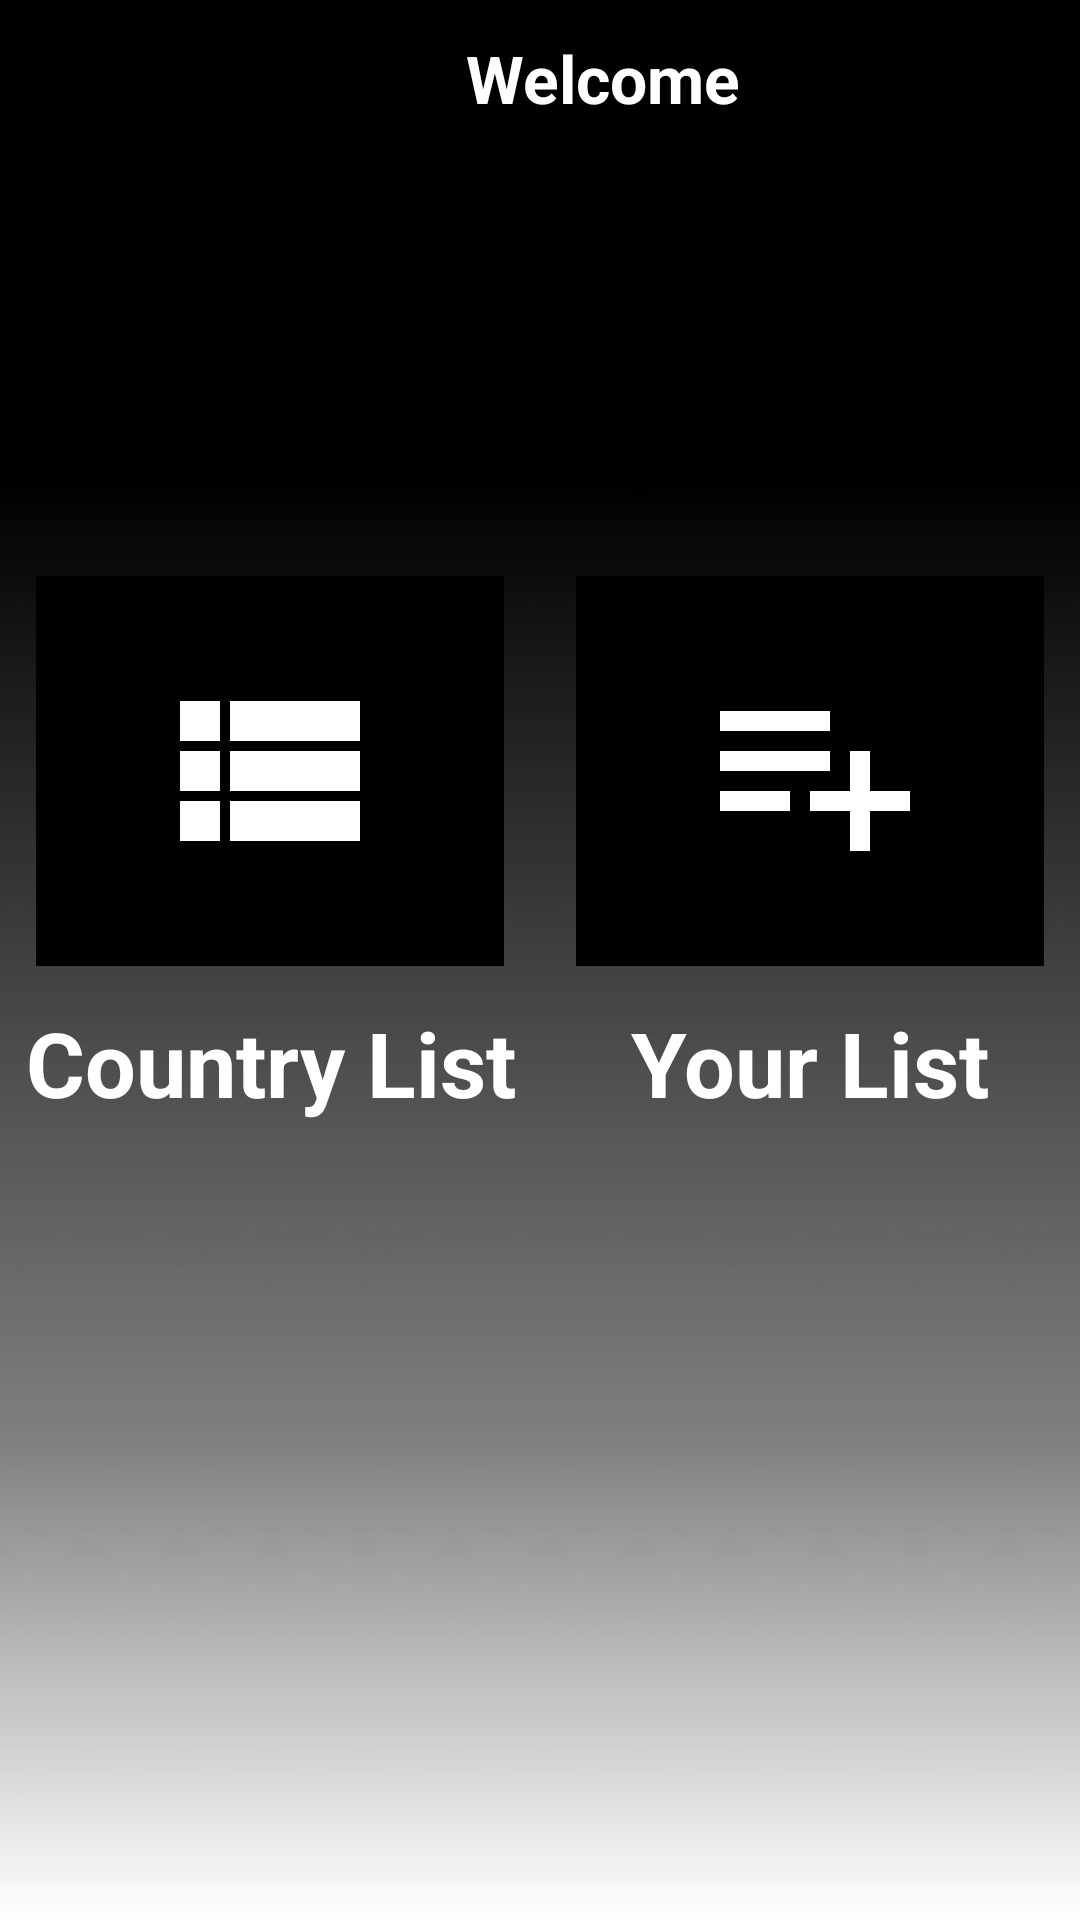

This screen was rendered from an Android layout file. Write that file and the resources it references.
<!-- AndroidManifest.xml: application theme Theme.LoginRegistrationSQLiteExample -->
<!-- res/layout/activity_home.xml -->
<?xml version="1.0" encoding="utf-8"?>
<RelativeLayout xmlns:android="http://schemas.android.com/apk/res/android"
    xmlns:app="http://schemas.android.com/apk/res-auto"
    xmlns:tools="http://schemas.android.com/tools"
    android:layout_width="match_parent"
    android:layout_height="match_parent"
    android:background="@drawable/bg">



    <LinearLayout
        android:layout_width="match_parent"
        android:layout_height="wrap_content"
        android:orientation="horizontal"
        android:id="@+id/homeliner">

        <Button
            android:id="@+id/backbutton"
            android:layout_width="59dp"
            android:layout_height="50dp"
            android:background="@color/black"
            android:drawableLeft="@drawable/ic_baseline_arrow_back_24"
            android:onClick="backhome"
            android:paddingLeft="20dp"
            android:paddingTop="2dp"
            android:textAllCaps="false"
            android:textColor="@color/white"
            android:textSize="22sp"
            android:textStyle="normal" />

        <TextView
            android:id="@+id/welcome"
            android:layout_width="284dp"
            android:layout_height="wrap_content"
            android:foregroundGravity="center"
            android:gravity="center"
            android:text="@string/welcome"
            android:textColor="@color/white"
            android:textSize="22sp"
            android:textStyle="bold" />

    </LinearLayout>

    <ImageView
        android:id="@+id/imageView"
        android:layout_width="match_parent"
        android:layout_height="wrap_content"
        android:layout_below="@+id/homeliner"
        android:layout_alignParentStart="true"
        android:layout_marginStart="0dp"
        android:layout_marginTop="30sp"
        android:src="@drawable/ic_launcher_foreground"
        />
    <LinearLayout
        android:id="@+id/Linear1"
        android:layout_width="match_parent"
        android:layout_height="wrap_content"
        android:layout_below="@+id/imageView"
        android:layout_marginTop="100dp"
        android:orientation="horizontal">

        <ImageButton
            android:id="@+id/imageButton"
            android:layout_width="match_parent"
            android:layout_height="130dp"
            android:layout_margin="12dp"
            android:layout_weight="1"
            android:background="@color/black"
            android:src="@drawable/ic_baseline_view_list_24" />

        <ImageButton
            android:id="@+id/imageButton2"
            android:layout_width="match_parent"
            android:layout_height="match_parent"
            android:layout_margin="12dp"
            android:layout_weight="1"
            android:background="@color/black"
            android:src="@drawable/ic_baseline_playlist_add_24" />
    </LinearLayout>

    <LinearLayout
        android:id="@+id/Linear2"
        android:layout_width="match_parent"
        android:layout_height="wrap_content"
        android:layout_below="@+id/Linear1"
        android:orientation="horizontal">

        <TextView
            android:layout_width="match_parent"
            android:layout_height="wrap_content"
            android:foregroundGravity="center"
            android:gravity="center"
            android:layout_weight="1"
            android:text="@string/country_list"
            android:textColor="@color/white"
            android:textSize="30sp"
            android:textStyle="bold"/>
        <TextView
            android:layout_width="match_parent"
            android:layout_height="wrap_content"
            android:foregroundGravity="center"
            android:gravity="center"
            android:text="@string/your_list"
            android:layout_weight="1"
            android:textColor="@color/white"
            android:textSize="30sp"
            android:textStyle="bold"/>
    </LinearLayout>

</RelativeLayout>
<!-- resources referenced by this layout -->
<resources>
  <!-- drawable bg: jpg bitmap (drawable, 14303 bytes) -->
  <!-- drawable ic_baseline_playlist_add_24 (drawable) -->
  <vector android:autoMirrored="true" android:height="80dp"
      android:tint="#FFFFFF" android:viewportHeight="24"
      android:viewportWidth="24" android:width="80dp" xmlns:android="http://schemas.android.com/apk/res/android">
      <path android:fillColor="@android:color/white" android:pathData="M14,10H3v2h11V10zM14,6H3v2h11V6zM18,14v-4h-2v4h-4v2h4v4h2v-4h4v-2H18zM3,16h7v-2H3V16z"/>
  </vector>
  <!-- drawable ic_baseline_view_list_24 (drawable) -->
  <vector android:autoMirrored="true" android:height="80dp"
      android:tint="#FFFFFF" android:viewportHeight="24"
      android:viewportWidth="24" android:width="80dp" xmlns:android="http://schemas.android.com/apk/res/android">
      <path android:fillColor="@android:color/white" android:pathData="M3,14h4v-4H3V14zM3,19h4v-4H3V19zM3,9h4V5H3V9zM8,14h13v-4H8V14zM8,19h13v-4H8V19zM8,5v4h13V5H8z"/>
  </vector>
  <!-- drawable ic_launcher_foreground: png bitmap (mipmap-hdpi, 7638 bytes) -->
  <string name="country_list">Country List</string>
  <string name="welcome">Welcome</string>
  <string name="your_list">Your List</string>
  <style name="Theme.LoginRegistrationSQLiteExample" parent="Theme.AppCompat.DayNight.NoActionBar">
          
          <item name="colorPrimary">@color/purple_500</item>
          <item name="colorPrimaryVariant">@color/purple_700</item>
          <item name="colorOnPrimary">@color/white</item>
          
          <item name="colorSecondary">@color/teal_200</item>
          <item name="colorSecondaryVariant">@color/teal_700</item>
          <item name="colorOnSecondary">@color/black</item>
          
  
          
      </style>
  <!-- not gathered from this repository: default colours our renderer supplied (Android Studio template values) -->
  <color name="purple_500">#FF6200EE</color>
  <color name="purple_700">#FF3700B3</color>
  <color name="teal_200">#FF03DAC5</color>
  <color name="teal_700">#FF018786</color>
  <color name="black">#FF000000</color>
  <color name="white">#FFFFFFFF</color>
</resources>
